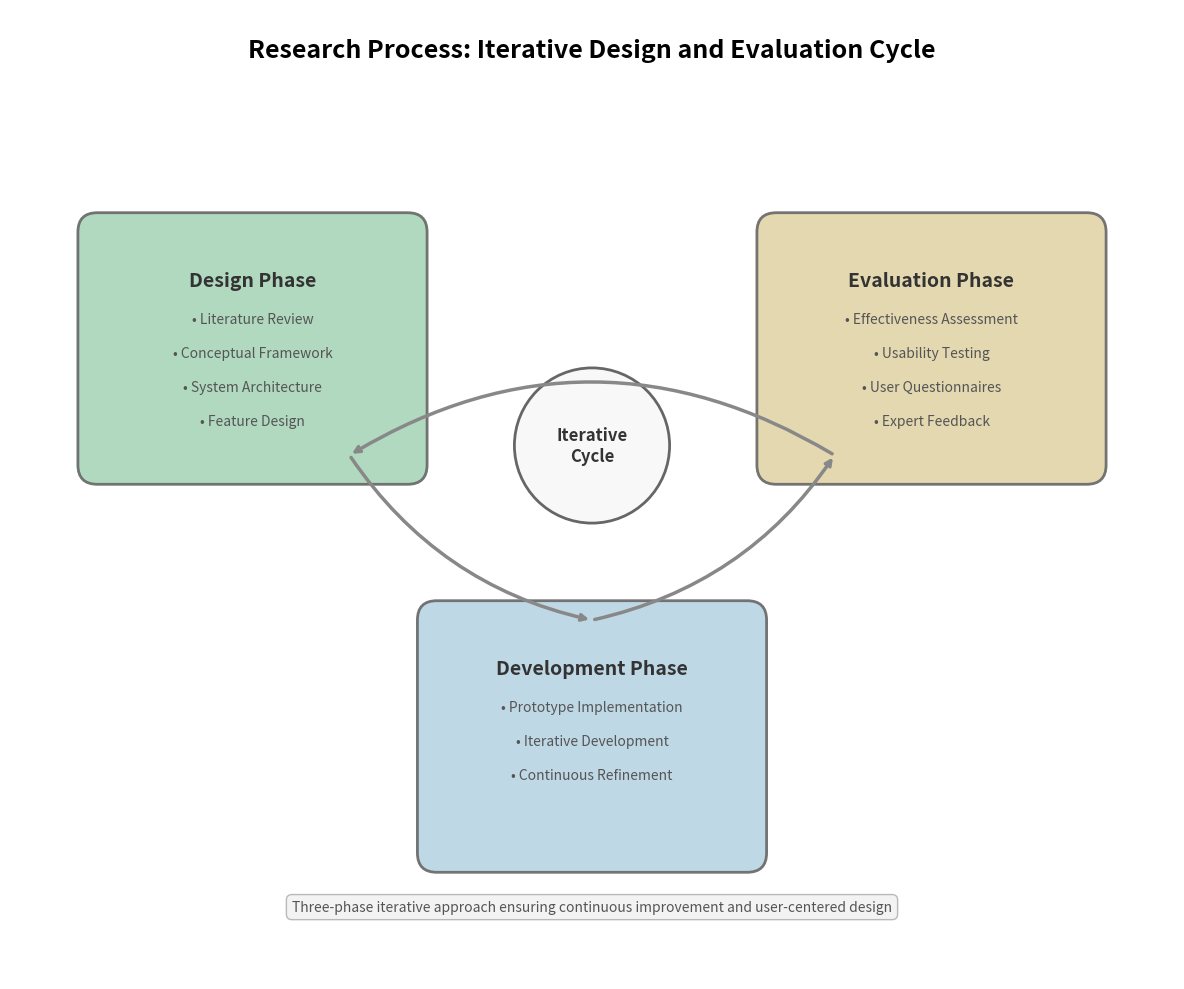

Write Python code to recreate this figure.
#!/usr/bin/env python3
# -*- coding: utf-8 -*-
"""
Research Process - Iterative Design and Evaluation Cycle
"""

import matplotlib
matplotlib.use('Agg')
import matplotlib.pyplot as plt
import matplotlib.patches as mpatches
from matplotlib.patches import FancyBboxPatch, FancyArrowPatch, Circle
import numpy as np

fig, ax = plt.subplots(figsize=(12, 10))
ax.set_xlim(-6, 6)
ax.set_ylim(-5, 5)
ax.set_aspect('equal')
ax.axis('off')

# Title
ax.text(0, 4.5, 'Research Process: Iterative Design and Evaluation Cycle', 
        fontsize=18, fontweight='bold', ha='center')

# Colors - soft tones
colors = {
    'design': '#A8D5BA',      # Soft green
    'development': '#B8D4E3', # Soft blue
    'evaluation': '#E1D4A8'   # Soft beige
}

# Three main phases arranged in a cycle
phases = [
    {
        'name': 'Design Phase',
        'x': -3.5,
        'y': 1.5,
        'color': colors['design'],
        'activities': [
            'Literature Review',
            'Conceptual Framework',
            'System Architecture',
            'Feature Design'
        ]
    },
    {
        'name': 'Development Phase',
        'x': 0,
        'y': -2.5,
        'color': colors['development'],
        'activities': [
            'Prototype Implementation',
            'Iterative Development',
            'Continuous Refinement'
        ]
    },
    {
        'name': 'Evaluation Phase',
        'x': 3.5,
        'y': 1.5,
        'color': colors['evaluation'],
        'activities': [
            'Effectiveness Assessment',
            'Usability Testing',
            'User Questionnaires',
            'Expert Feedback'
        ]
    }
]

# Draw phase boxes
for phase in phases:
    # Main box
    box_w, box_h = 3.0, 2.2
    box = FancyBboxPatch((phase['x'] - box_w/2, phase['y'] - box_h/2), box_w, box_h,
                         boxstyle="round,rounding_size=0.2",
                         facecolor=phase['color'],
                         edgecolor='#666666',
                         linewidth=2,
                         alpha=0.9)
    ax.add_patch(box)
    
    # Phase name
    ax.text(phase['x'], phase['y'] + 0.7, phase['name'],
            fontsize=14, fontweight='bold', ha='center', va='center', color='#333333')
    
    # Activities
    y_offset = 0.3
    for activity in phase['activities']:
        ax.text(phase['x'], phase['y'] + y_offset, f'• {activity}',
                fontsize=10, ha='center', va='center', color='#555555')
        y_offset -= 0.35

# Draw cycle arrows
arrow_style = dict(arrowstyle='->', color='#888888', lw=2.5, 
                   connectionstyle='arc3,rad=0.2')

# Design -> Development
ax.annotate('', xy=(0, -1.3), xytext=(-2.5, 0.4),
            arrowprops=arrow_style)

# Development -> Evaluation  
ax.annotate('', xy=(2.5, 0.4), xytext=(0, -1.3),
            arrowprops=arrow_style)

# Evaluation -> Design (iterative cycle)
ax.annotate('', xy=(-2.5, 0.4), xytext=(2.5, 0.4),
            arrowprops=dict(arrowstyle='->', color='#888888', lw=2.5,
                          connectionstyle='arc3,rad=0.3'))

# Center - Iterative label
center_circle = Circle((0, 0.5), 0.8, facecolor='#F8F8F8', 
                       edgecolor='#666666', linewidth=2)
ax.add_patch(center_circle)
ax.text(0, 0.5, 'Iterative\nCycle', fontsize=12, fontweight='bold',
        ha='center', va='center', color='#333333')

# Bottom note
ax.text(0, -4.3, 'Three-phase iterative approach ensuring continuous improvement and user-centered design',
        fontsize=10, ha='center', style='italic', color='#555555',
        bbox=dict(boxstyle='round,pad=0.4', facecolor='#F0F0F0', 
                 edgecolor='#AAAAAA', linewidth=1, alpha=0.8))

plt.tight_layout()
plt.savefig('research_process.png', dpi=300, bbox_inches='tight', facecolor='white')
print("Chart saved: research_process.png")
